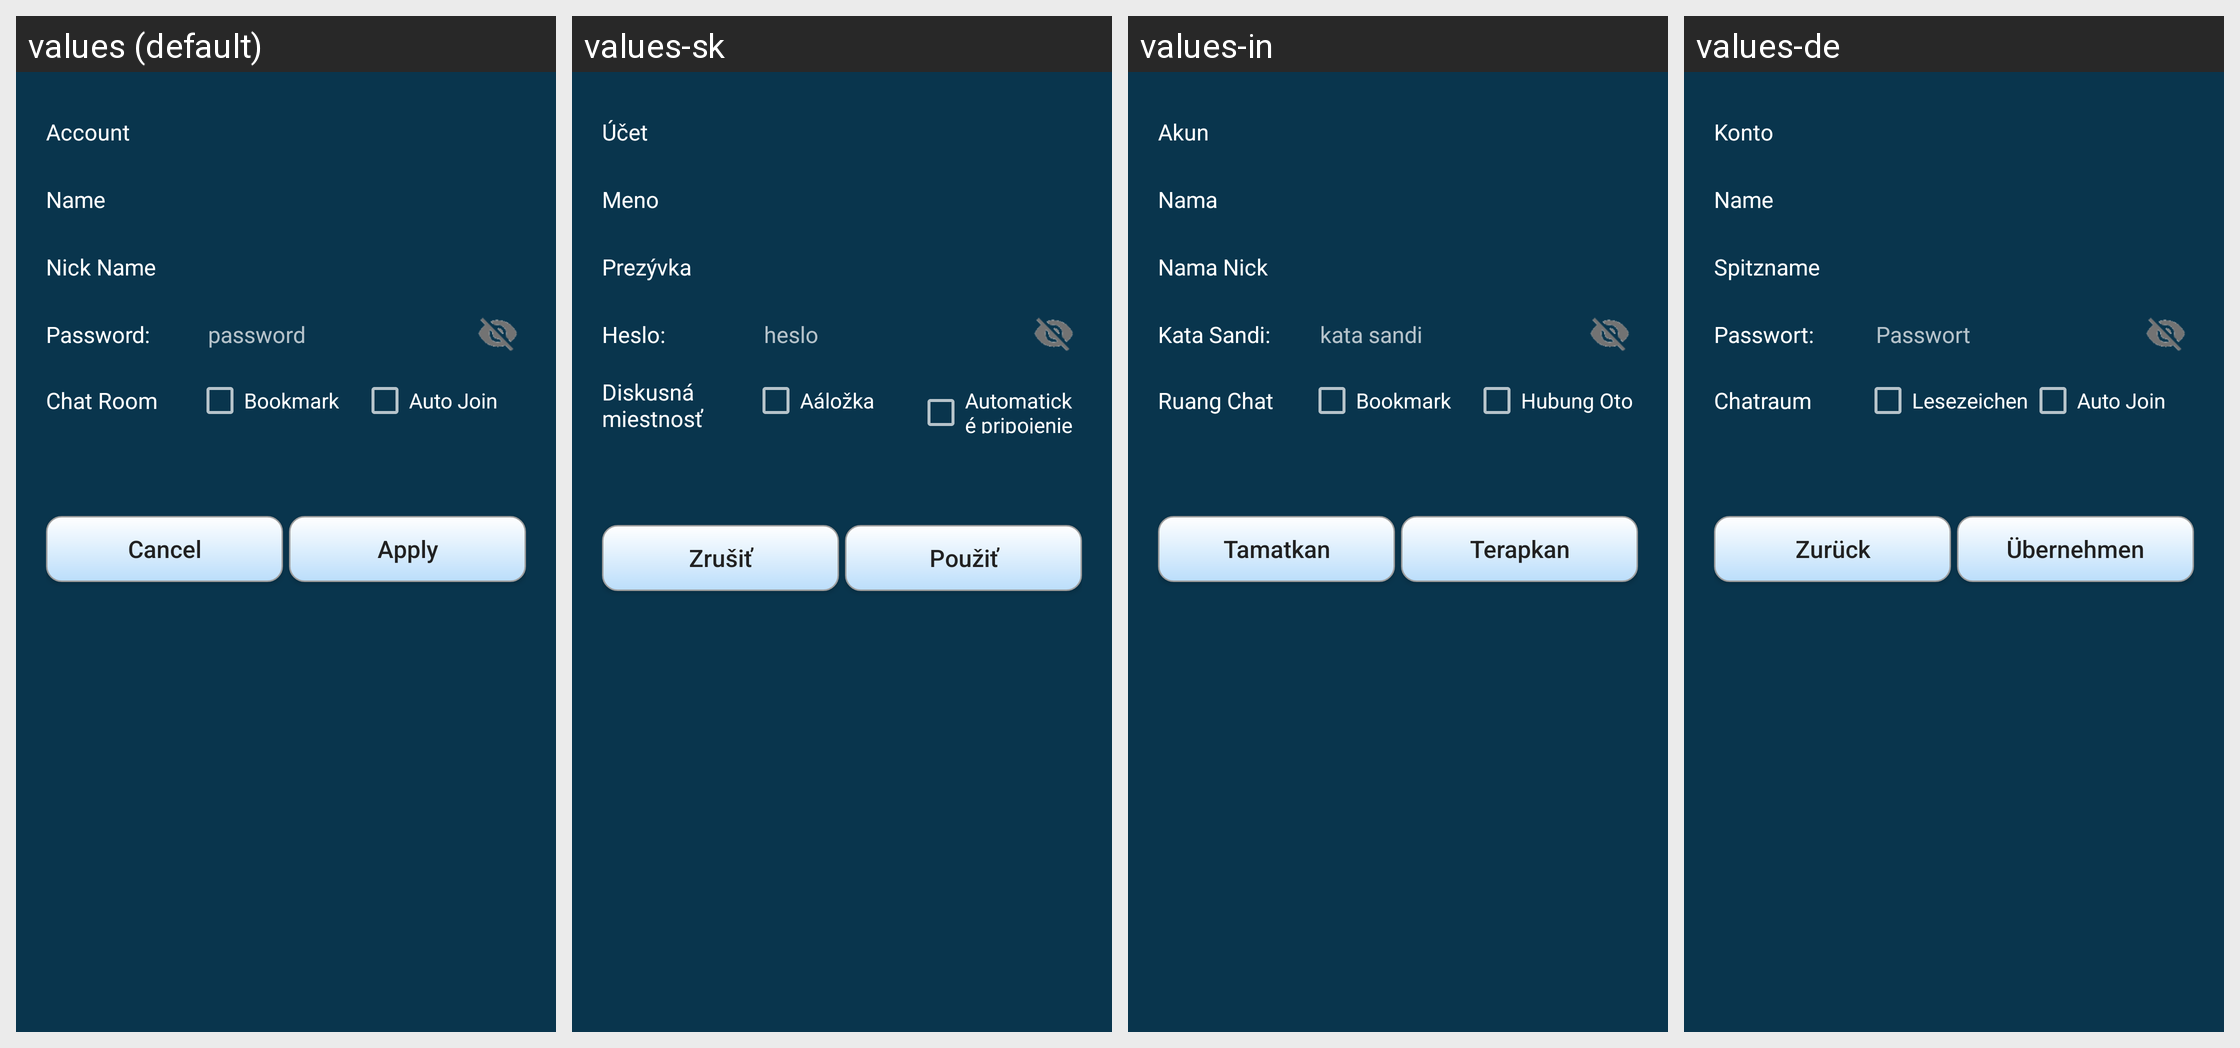

Locale-by-locale string values for the Android screen shown in this grid:
Android screen res/layout/chatroom_bookmark.xml rendered under 4 locales, left to right: values (default), values-sk, values-in, values-de. Device: Nexus 5 (rendered at 1080×1920; each locale shown at half size, 540×960, under a caption strip naming it); theme AppTheme.
Other locales in the repository, not shown: values-ar, values-es, values-fi, values-pt-rBR, values-ru, values-zh-rCN.
Strings drawn on this screen, with the default value and each locale's value (text and hints the layout hard-codes, and strings that could not be matched under every locale, appear in the picture but are not listed):

account
  values: Account
  values-sk: Účet
  values-in: Akun
  values-de: Konto

name
  values: Name
  values-sk: Meno
  values-in: Nama
  values-de: Name

nickname
  values: Nick Name
  values-sk: Prezývka
  values-in: Nama Nick
  values-de: Spitzname

password_
  values: Password:
  values-sk: Heslo:
  values-in: Kata Sandi:
  values-de: Passwort:

password
  values: password
  values-sk: heslo
  values-in: kata sandi
  values-de: Passwort

chatroom
  values: Chat Room
  values-sk: Diskusná miestnosť
  values-in: Ruang Chat
  values-de: Chatraum

chatroom_bookmark
  values: Bookmark
  values-sk: Aáložka
  values-in: Bookmark
  values-de: Lesezeichen

chatroom_auto_join
  values: Auto Join
  values-sk: Automatické pripojenie
  values-in: Hubung Oto
  values-de: Auto Join

cancel
  values: Cancel
  values-sk: Zrušiť
  values-in: Tamatkan
  values-de: Zurück

apply
  values: Apply
  values-sk: Použiť
  values-in: Terapkan
  values-de: Übernehmen
